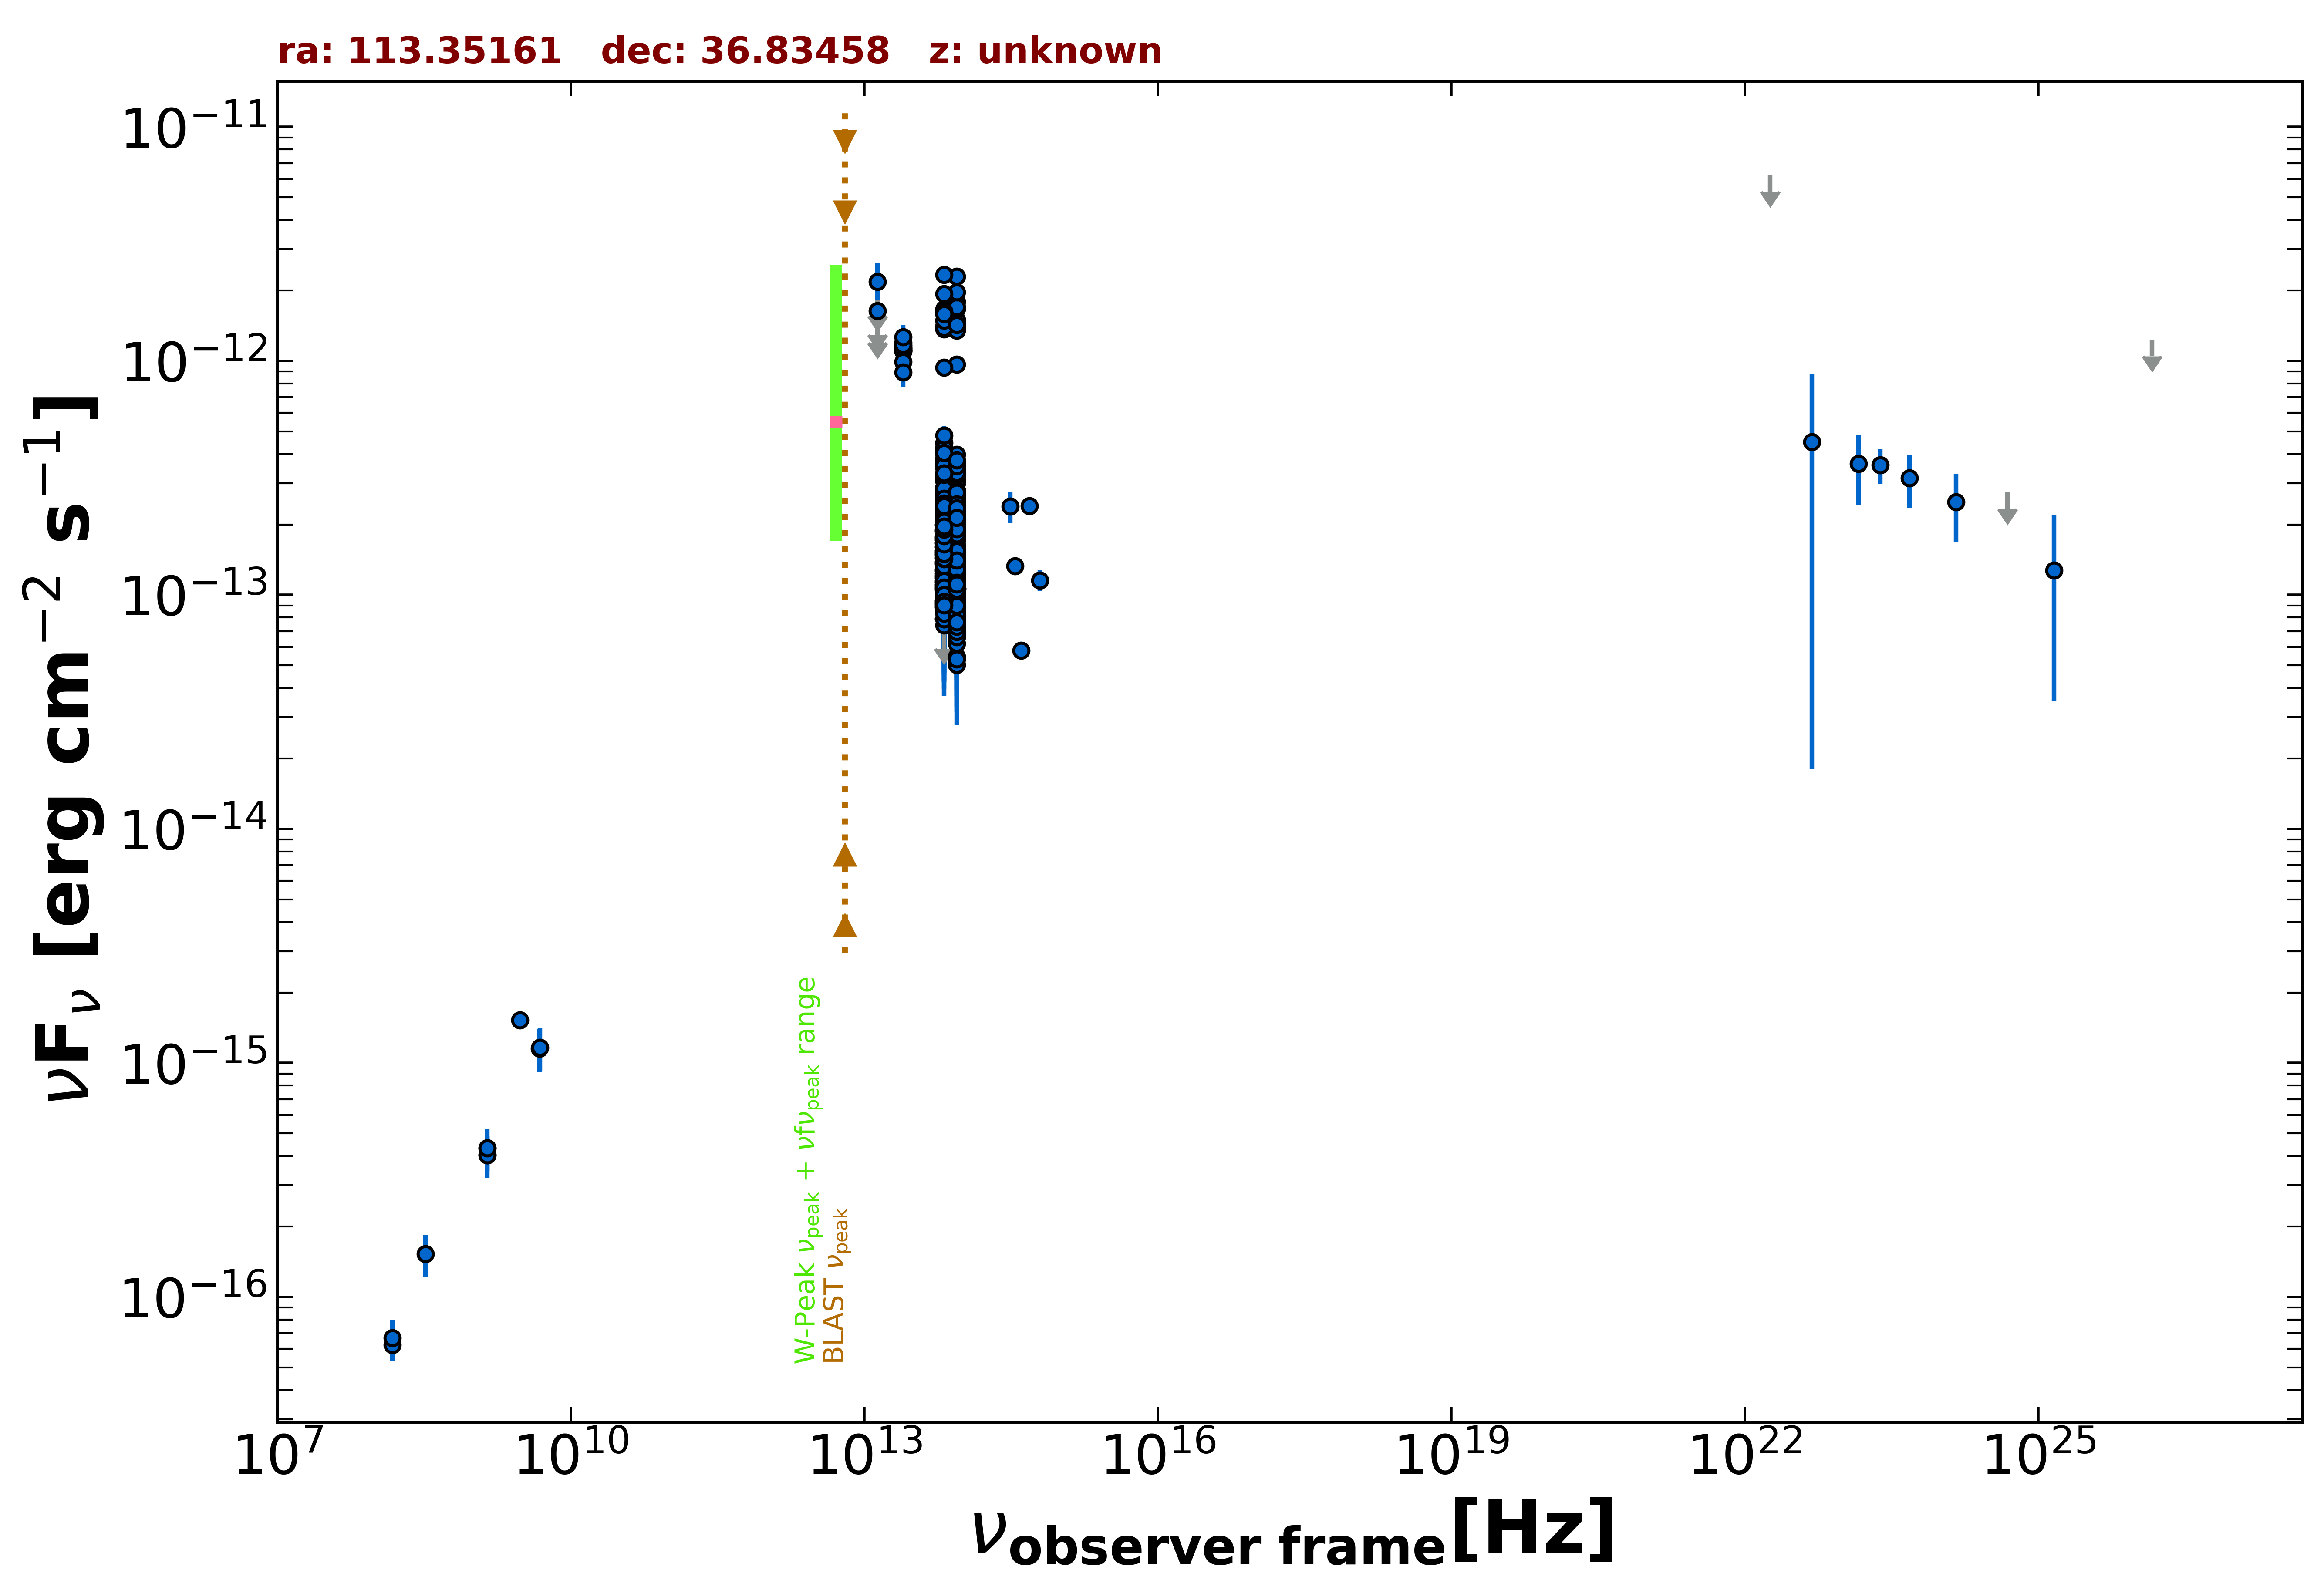

The data file committed next to this chart (first rows):
freq., flux, err_flux, MJD_start, MJD_end, flag, catalog, reference
1.400e+09, 4.042e-16, 2.050e-18, 55000, 55000, , FIRST, White et al. 1997  ApJ  475 479
1.400e+09, 4.326e-16, 1.400e-17, 55000, 55000, , NVSS, Condon et al. 1998  AJ  115  1693
3.000e+09, 1.525e-15, 1.050e-17, 55000, 55000, , VLASSQL, Gordon et al. 2021  ApJS  255  30
1.500e+08, 6.240e-17, 9.150e-18, 55000, 55000, , TGSS150, Intema et al. 2017  A&A  598  A781
4.800e+09, 1.152e-15, 2.400e-16, 55000, 55000, , GB6, Gregory et al. 1996  ApJS  103  427
8.817e+13, 3.008e-13, 2.550e-15, 55000, 55000, , UNWISE, Schlafly et al. 2019  ApJS  240  30
6.517e+13, 3.735e-13, 4.050e-15, 55000, 55000, , UNWISE, Schlafly et al. 2019  ApJS  240  30
8.817e+13, 9.666e-13, 2.315e-14, 55000, 55000, , WISE, Wright et al. 2010  AJ  140  1868
6.517e+13, 9.355e-13, 2.240e-14, 55000, 55000, , WISE, Wright et al. 2010  AJ  140  1868
2.498e+13, 1.110e-12, 4.600e-14, 55000, 55000, , WISE, Wright et al. 2010  AJ  140  1868
1.363e+13, 1.148e-12, 1.782e-13, 55000, 55000, , WISE, Wright et al. 2010  AJ  140  1868
8.817e+13, 1.244e-13, 2.807e-14, 56944, 56944, , NEOWISE, Mainzer et al. 2014  ApJ  792  30
6.517e+13, 2.372e-13, 0.000e+00, 56944, 56944, UL, NEOWISE, Mainzer et al. 2014  ApJ  792  30
8.817e+13, 6.737e-14, 3.040e-14, 56944, 56944, , NEOWISE, Mainzer et al. 2014  ApJ  792  30
6.517e+13, 1.614e-13, 0.000e+00, 56944, 56944, UL, NEOWISE, Mainzer et al. 2014  ApJ  792  30
8.817e+13, 8.466e-14, 2.289e-14, 56947, 56947, , NEOWISE, Mainzer et al. 2014  ApJ  792  30
6.517e+13, 1.135e-13, 4.323e-14, 56947, 56947, , NEOWISE, Mainzer et al. 2014  ApJ  792  30
8.817e+13, 1.079e-13, 2.862e-14, 56944, 56944, , NEOWISE, Mainzer et al. 2014  ApJ  792  30
6.517e+13, 1.627e-13, 0.000e+00, 56944, 56944, UL, NEOWISE, Mainzer et al. 2014  ApJ  792  30
8.817e+13, 7.850e-14, 2.691e-14, 56947, 56947, , NEOWISE, Mainzer et al. 2014  ApJ  792  30
6.517e+13, 1.635e-13, 0.000e+00, 56947, 56947, UL, NEOWISE, Mainzer et al. 2014  ApJ  792  30
8.817e+13, 5.461e-14, 2.312e-14, 56944, 56944, , NEOWISE, Mainzer et al. 2014  ApJ  792  30
6.517e+13, 1.786e-13, 0.000e+00, 56944, 56944, UL, NEOWISE, Mainzer et al. 2014  ApJ  792  30
8.817e+13, 1.310e-13, 2.300e-14, 56947, 56947, , NEOWISE, Mainzer et al. 2014  ApJ  792  30
6.517e+13, 1.915e-13, 0.000e+00, 56947, 56947, UL, NEOWISE, Mainzer et al. 2014  ApJ  792  30
8.817e+13, 1.419e-13, 2.470e-14, 56947, 56947, , NEOWISE, Mainzer et al. 2014  ApJ  792  30
6.517e+13, 1.055e-13, 4.111e-14, 56947, 56947, , NEOWISE, Mainzer et al. 2014  ApJ  792  30
8.817e+13, 1.327e-13, 2.945e-14, 56944, 56944, , NEOWISE, Mainzer et al. 2014  ApJ  792  30
6.517e+13, 1.894e-13, 5.845e-14, 56944, 56944, , NEOWISE, Mainzer et al. 2014  ApJ  792  30
8.817e+13, 1.254e-13, 2.750e-14, 56947, 56947, , NEOWISE, Mainzer et al. 2014  ApJ  792  30
6.517e+13, 1.627e-13, 3.965e-14, 56947, 56947, , NEOWISE, Mainzer et al. 2014  ApJ  792  30
8.817e+13, 1.218e-13, 2.280e-14, 56947, 56947, , NEOWISE, Mainzer et al. 2014  ApJ  792  30
6.517e+13, 1.280e-13, 4.361e-14, 56947, 56947, , NEOWISE, Mainzer et al. 2014  ApJ  792  30
8.817e+13, 9.071e-14, 2.341e-14, 56946, 56946, , NEOWISE, Mainzer et al. 2014  ApJ  792  30
6.517e+13, 1.444e-13, 5.160e-14, 56946, 56946, , NEOWISE, Mainzer et al. 2014  ApJ  792  30
8.817e+13, 1.032e-13, 3.473e-14, 56944, 56944, , NEOWISE, Mainzer et al. 2014  ApJ  792  30
6.517e+13, 1.677e-13, 5.160e-14, 56944, 56944, , NEOWISE, Mainzer et al. 2014  ApJ  792  30
8.817e+13, 1.321e-13, 2.300e-14, 56946, 56946, , NEOWISE, Mainzer et al. 2014  ApJ  792  30
6.517e+13, 1.178e-13, 4.391e-14, 56946, 56946, , NEOWISE, Mainzer et al. 2014  ApJ  792  30
8.817e+13, 1.212e-13, 3.344e-14, 56944, 56944, , NEOWISE, Mainzer et al. 2014  ApJ  792  30
6.517e+13, 1.302e-13, 6.107e-14, 56944, 56944, , NEOWISE, Mainzer et al. 2014  ApJ  792  30
8.817e+13, 6.602e-14, 2.268e-14, 56944, 56944, , NEOWISE, Mainzer et al. 2014  ApJ  792  30
6.517e+13, 2.100e-13, 0.000e+00, 56944, 56944, UL, NEOWISE, Mainzer et al. 2014  ApJ  792  30
8.817e+13, 1.225e-13, 2.245e-14, 56944, 56944, , NEOWISE, Mainzer et al. 2014  ApJ  792  30
6.517e+13, 1.436e-13, 0.000e+00, 56944, 56944, UL, NEOWISE, Mainzer et al. 2014  ApJ  792  30
8.817e+13, 1.308e-13, 2.055e-14, 56947, 56947, , NEOWISE, Mainzer et al. 2014  ApJ  792  30
6.517e+13, 1.763e-13, 4.165e-14, 56947, 56947, , NEOWISE, Mainzer et al. 2014  ApJ  792  30
8.817e+13, 1.359e-13, 2.910e-14, 59135, 59135, , NEOWISE, Mainzer et al. 2014  ApJ  792  30
6.517e+13, 6.916e-14, 0.000e+00, 59135, 59135, UL, NEOWISE, Mainzer et al. 2014  ApJ  792  30
8.817e+13, 7.100e-14, 2.218e-14, 59136, 59136, , NEOWISE, Mainzer et al. 2014  ApJ  792  30
6.517e+13, 2.222e-13, 0.000e+00, 59136, 59136, UL, NEOWISE, Mainzer et al. 2014  ApJ  792  30
8.817e+13, 1.518e-13, 2.530e-14, 58037, 58037, , NEOWISE, Mainzer et al. 2014  ApJ  792  30
6.517e+13, 3.058e-13, 5.265e-14, 58037, 58037, , NEOWISE, Mainzer et al. 2014  ApJ  792  30
8.817e+13, 1.116e-13, 2.436e-14, 58037, 58037, , NEOWISE, Mainzer et al. 2014  ApJ  792  30
6.517e+13, 1.757e-13, 0.000e+00, 58037, 58037, UL, NEOWISE, Mainzer et al. 2014  ApJ  792  30
8.817e+13, 3.099e-13, 3.085e-14, 58037, 58037, , NEOWISE, Mainzer et al. 2014  ApJ  792  30
6.517e+13, 1.796e-13, 6.395e-14, 58037, 58037, , NEOWISE, Mainzer et al. 2014  ApJ  792  30
8.817e+13, 1.401e-13, 2.465e-14, 58040, 58040, , NEOWISE, Mainzer et al. 2014  ApJ  792  30
6.517e+13, 1.419e-13, 4.500e-14, 58040, 58040, , NEOWISE, Mainzer et al. 2014  ApJ  792  30
8.817e+13, 1.952e-13, 2.415e-14, 58040, 58040, , NEOWISE, Mainzer et al. 2014  ApJ  792  30
... 398 more rows
